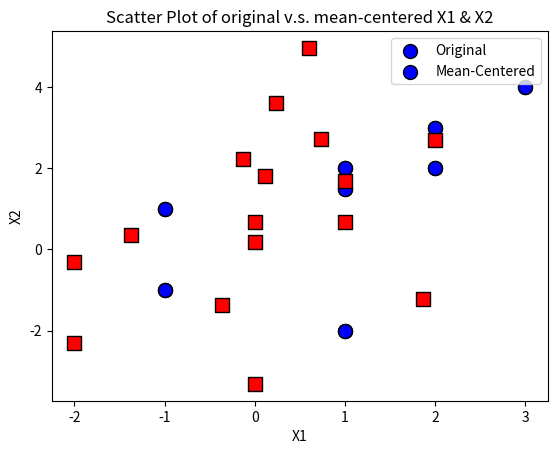

Reproduce this figure in Python.
import numpy as np
import matplotlib.pyplot as plt

# -----------------------------
# Question 1: Dot Product Calculation
# -----------------------------

# Build matrix 'A' and vector 'V'
A = np.array([[2, 1], [1, 3]], dtype=int)
V = np.array([-1, 1], dtype=int)

# Initialize an array to store dot products (pre-allocate for efficiency)
dot_product = np.zeros(A.shape[1])

# Loop through rows in matrix A and calculate dot product with vector 'V'
for i in range(A.shape[0]):
    a_row = A[i, :]  # Get the current row
    dot_product[i] = np.dot(a_row, V)  # Efficient dot product calculation

# Print the dot products
print(dot_product)

# -----------------------------
# Question 2: Linear Transformation and Data Analysis
# -----------------------------

# Part 1: Define Matrix A, Data Set D, and Scatter Plot

# Define matrix 'A'
A = np.matrix([[((3**(1/2))/2), -(1/2)], [(1/2), ((3**(1/2))/2)]])
print(A)

# Build data set 'D'
D = np.array([[1, 1.5], [1, 2], [3, 4], [-1,-1], [-1, 1], [1, -2], [2, 2], [2, 3]])
print(D)

# Extract X1 and X2 values from data set 'D'
X1 = D[:, 0]
X2 = D[:, 1]

# Create a scatter plot of X1 and X2
plt.scatter(x=X1, y=X2, color='blue', marker='o', s=100, edgecolors='black')
plt.xlabel('X1')
plt.ylabel('X2')
plt.title('Scatter Plot of X1 and X2')
plt.show()

# Part 2: Linear Transformation
# Initialize an array to store linearly transformed data (pre-allocate)
linearTransformationData = np.zeros_like(D)

# Loop through each row in data set 'D' and perform transformation
for row_index, row in enumerate(D):
    dot = np.dot(A, row)  # Perform matrix multiplication
    linearTransformationData[row_index] = dot.tolist()[0]  # Convert to list for assignment

# Print out the transformed data
for index, row in enumerate(linearTransformationData):
    print(f"x{index+1}: ", row)

# Part 3: Visualization of Original vs. Transformed Data
# Extract transformed X1 and X2 values
X1_transformed = linearTransformationData[:, 0]
X2_transformed = linearTransformationData[:, 1]

# Create scatter plots of original and transformed X1 and X2 values
plt.scatter(x=X1, y=X2, color='blue', marker='o', s=100, edgecolors='black')
plt.scatter(x=X1_transformed, y=X2_transformed, color='red', marker='s', s=100, edgecolors='black')
plt.xlabel('X1')
plt.ylabel('X2')
plt.title('Scatter Plot of original v.s. transformed X1 & X2')
plt.legend(['Original', 'Transformed'])
plt.show()

# Part 4: Multivariate Mean Calculation
def multivariate_mean(m):
  """
  Calculates the multivariate mean of a matrix.

  Args:
      m: A NumPy array representing the data matrix.

  Returns:
      A NumPy array representing the multivariate mean vector.
  """
  # Output array (i.e. mean array)
  mean = [0] * m.shape[1]
  
  # Iterate over columns to calculate column means
  for col_index in range(m.shape[1]):
    col_arr = m[:, col_index]
    col_mean = col_arr.mean()
    mean[col_index] = col_mean
  
  # Return the multivariate mean
  return mean

multiDimMean = multivariate_mean(D)
print("Multivariate Mean:", multiDimMean)

# Part 5: Mean Centering Data
meanCenteredData = np.zeros_like(D)
for row_index, row in enumerate(D):
    for row_col_index, value in enumerate(row):
        meanCenteredData[row_index][row_col_index] = value - multiDimMean[row_col_index]

print(meanCenteredData)

# Part 6: Visualization of Original vs. Mean-Centered Data
X1_mean_centered = meanCenteredData[:, 0]
X2_mean_centered = meanCenteredData[:, 1]
plt.scatter(x=X1, y=X2, color='blue', marker='o', s=100, edgecolors='black')
plt.scatter(x=X1_mean_centered, y=X2_mean_centered, color='red', marker='s', s=100, edgecolors='black')
plt.xlabel('X1')
plt.ylabel('X2')
plt.title('Scatter Plot of original v.s. mean-centered X1 & X2')
plt.legend(['Original', 'Mean-Centered'])
plt.show()

# Part 7: Covariance Calculation
def covariance(v1, v2=None):
  """
  Calculates the covariance between two vectors.

  Args:
      v1: A NumPy array representing the first vector.
      v2 (optional): A NumPy array representing the second vector (defaults to None, which is same as v1).

  Returns:
      A float representing the covariance between v1 and v2.
  """
  if v2 is None: v2 = v1
  v1_mean = v1.mean()
  v2_mean = v2.mean()
  co_var = 0
  for i in range(v1.shape[0]):
    co_var += (v1[i] - v1_mean) * (v2[i] - v2_mean)
  return (co_var / (v1.shape[0] - 1))

def covarianceMatrix(m):
  """
  Calculates the covariance matrix of a data matrix.

  Args:
      m: A NumPy array representing the data matrix.

  Returns:
      A NumPy array representing the covariance matrix.
  """
  covar_m = np.zeros((m.shape[1], m.shape[1]))
  for i in range(m.shape[1]):
    for j in range(m.shape[1]):
      covar_m[i, j] = covariance(m[:, i], m[:, j])
  return covar_m

print(covarianceMatrix(D))

# Part 8: Covariance Matrix of Mean-Centered Data
print(covarianceMatrix(meanCenteredData))

# Part 9: Z-Score Normalization
def zScoreNormalize(m):
  """
  Normalizes a data matrix using z-score normalization.

  Args:
      m: A NumPy array representing the data matrix.

  Returns:
      A NumPy array representing the normalized data matrix.
  """
  z_score = np.zeros_like(m)
  for row_index in range(m.shape[0]):
    for col_index in range(m.shape[1]):
      col_arr = m[:, col_index]
      col_std_div = (covariance(col_arr)) ** (1/2)
      col_mean = col_arr.mean()
      x_ij = m[row_index, col_index]
      x_ij_zscore = (x_ij - col_mean) / col_std_div
      z_score[row_index, col_index] = x_ij_zscore
  return z_score

print(covarianceMatrix(zScoreNormalize(D)))
